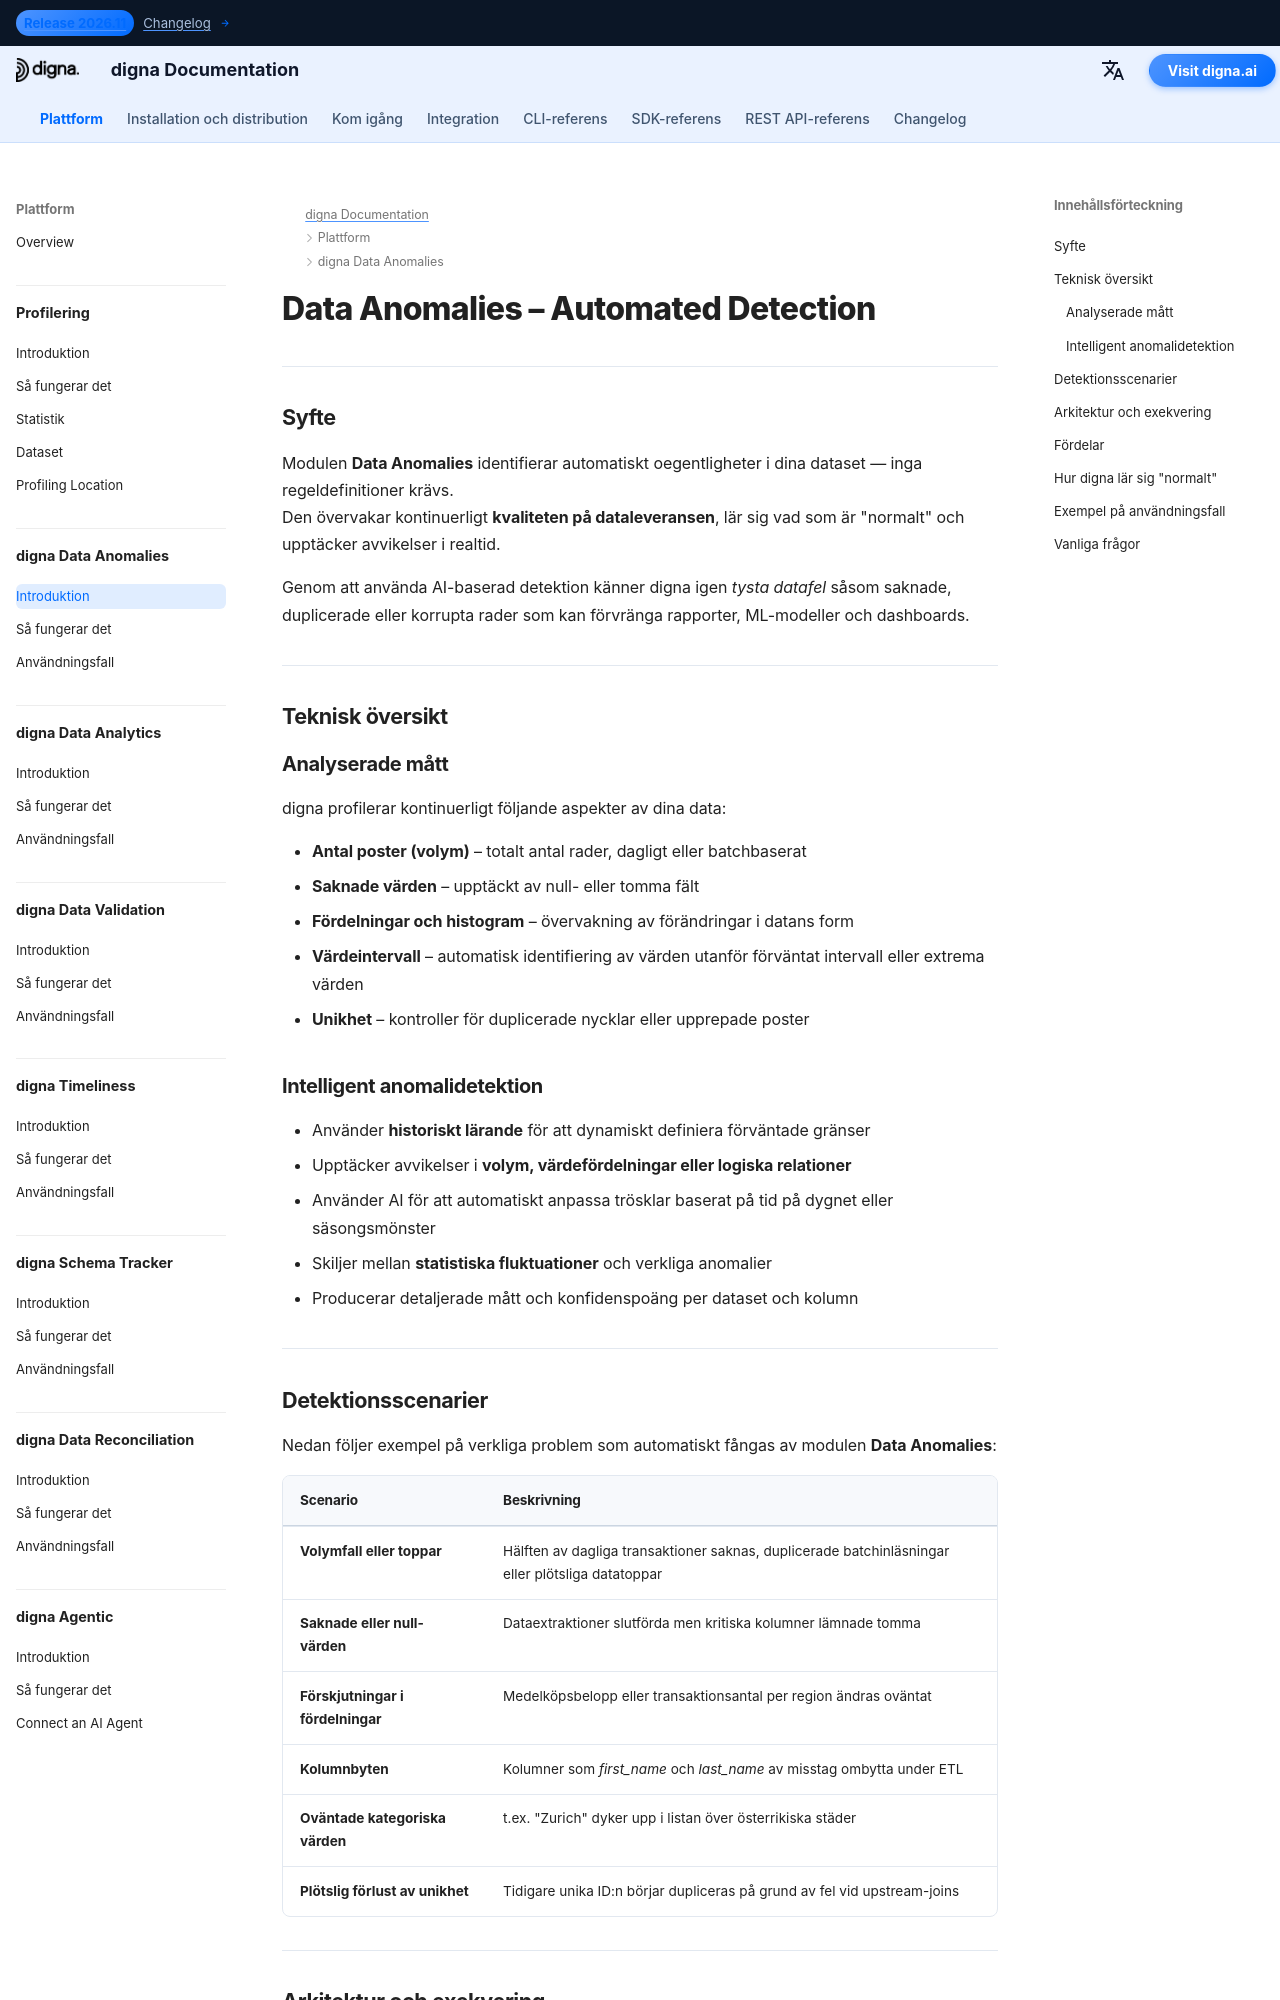

repository: dignaai/digna-docs · page: sv/platform/data_anomalies/Introduction/index.html · generator: mkdocs

---
title: Data Anomalies – Automatisk detektion av oegentligheter i data | digna Dokumentation
description: Lär dig hur digna Data Anomalies automatiskt upptäcker volymfall, saknade värden, förskjutningar i fördelningar och oväntade mönster utan manuell regelkodning. Förbättra datakvalitet och observerbarhet i datapipelines med AI-driven anomalidetektion.
image: /assets/logo_square.png
keywords:
  - AI-baserad anomaliupptäckt
  - övervakning av datakvalitet
  - datakvalitet
  - datans observerbarhet
  - upptäckt av saknade data
  - övervakning av datavolymer
  - fördelningsdrift
  - datatillförlitlighet
  - digna data anomalies
lang: sv
robots: index, follow
og_title: Data Anomalies – Automatisk detektion | digna Dokumentation
og_description: digna Data Anomalies upptäcker automatiskt oegentligheter i datavolymer, värden och fördelningar utan manuella regler — vilket förbättrar datakvalitet och observerbarhet över plattformar.
og_image: /assets/logo_square.png
og_type: article
twitter_card: summary_large_image
---

# Data Anomalies – Automated Detection
<h1 style="display:none;">AI-Driven Module for Data Quality and Observability – digna Data Anomalies</h1>

---

## Syfte

Modulen **Data Anomalies** identifierar automatiskt oegentligheter i dina dataset — inga regeldefinitioner krävs.  
Den övervakar kontinuerligt **kvaliteten på dataleveransen**, lär sig vad som är "normalt" och upptäcker avvikelser i realtid.

Genom att använda AI-baserad detektion känner digna igen *tysta datafel* såsom saknade, duplicerade eller korrupta rader som kan förvränga rapporter, ML-modeller och dashboards.

---

## Teknisk översikt

### Analyserade mått

digna profilerar kontinuerligt följande aspekter av dina data:

- **Antal poster (volym)** – totalt antal rader, dagligt eller batchbaserat  
- **Saknade värden** – upptäckt av null- eller tomma fält  
- **Fördelningar och histogram** – övervakning av förändringar i datans form  
- **Värdeintervall** – automatisk identifiering av värden utanför förväntat intervall eller extrema värden  
- **Unikhet** – kontroller för duplicerade nycklar eller upprepade poster  

### Intelligent anomalidetektion

- Använder **historiskt lärande** för att dynamiskt definiera förväntade gränser  
- Upptäcker avvikelser i **volym, värdefördelningar eller logiska relationer**  
- Använder AI för att automatiskt anpassa trösklar baserat på tid på dygnet eller säsongsmönster  
- Skiljer mellan **statistiska fluktuationer** och verkliga anomalier  
- Producerar detaljerade mått och konfidenspoäng per dataset och kolumn  

---
